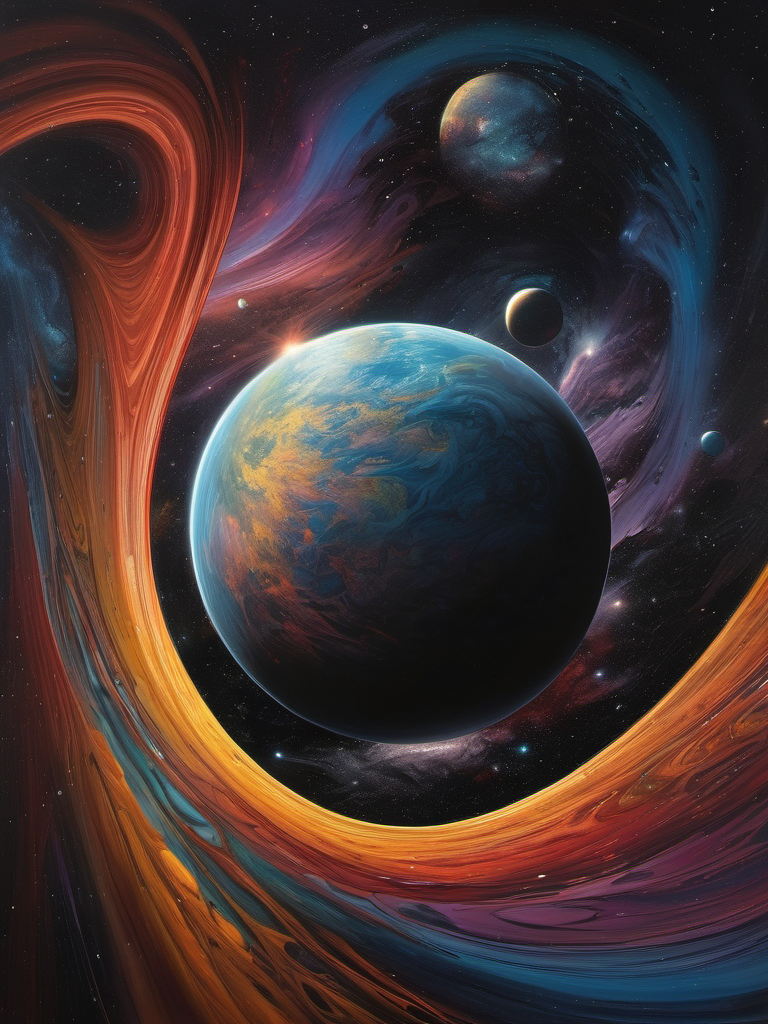
Generation parameters embedded in this image by AUTOMATIC1111 Stable Diffusion web UI or a fork of it (Forge, ...) (PNG 'parameters' text chunk):
A beatufiul planet in a galaxy of swirling colors, poignant loneliness, stunning realism, cosmic chaos, emotional depth, 12K, hyperrealism, unforgettable, dark, introspective, in the style of mike deodato, realistic detail, realistic hyper-detailed rendering, realistic painted still lifes, insanely intricate
Negative prompt: blurry, plastic, grainy, duplicate, [deformed | disfigured], poorly drawn, [bad : wrong] anatomy, [extra | missing | floating | disconnected] limb, (mutated hands and fingers), text, name, signature, watermark, worst quality, jpeg artifacts, (boring composition, uninteresting:1.1)
Steps: 30, Sampler: DPM++ 2M Karras, CFG scale: 7, Seed: 1878702207, Size: 768x1024, Model hash: 31e35c80fc, Model: sd_xl_base_1.0, Version: v1.6.0-2-g4afaaf8a